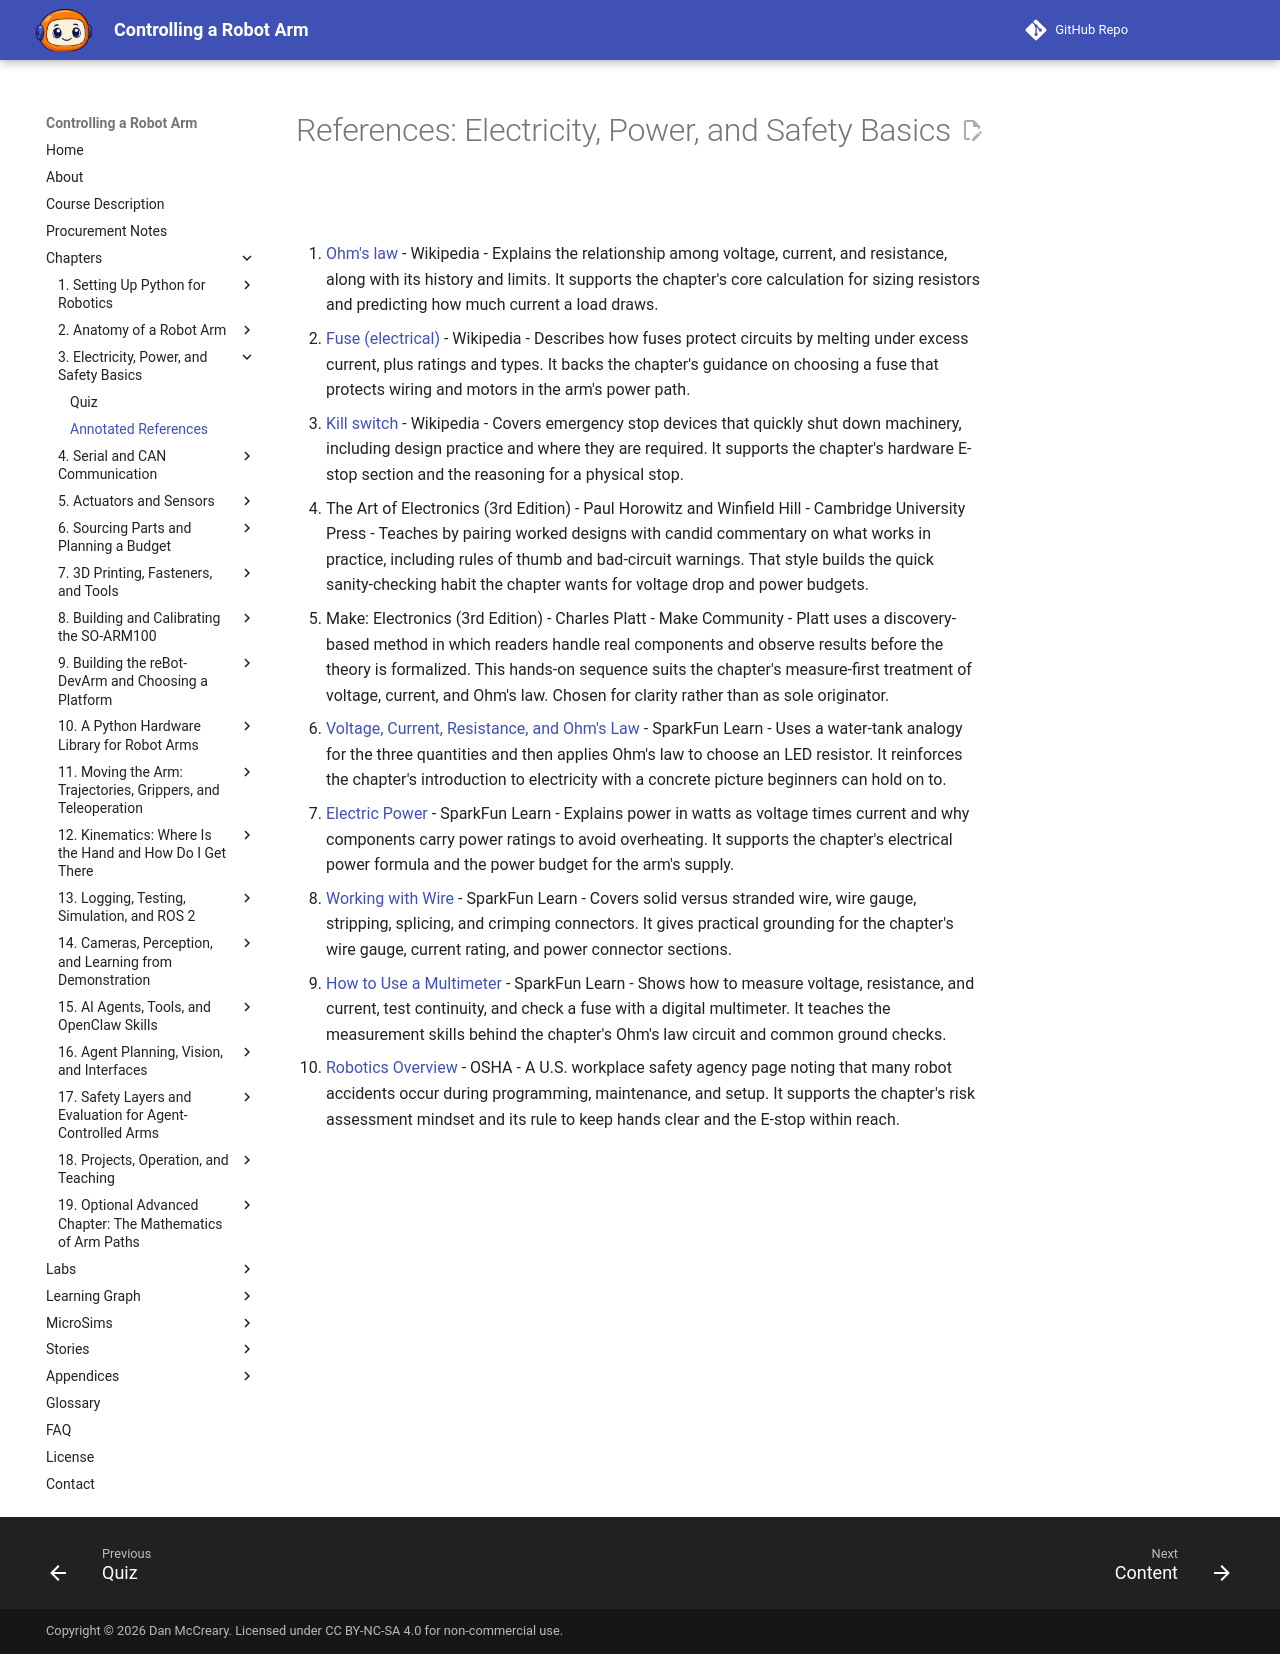

repository: dmccreary/robot-arm · page: chapters/03-electricity-power-and-safety/references/index.html · generator: mkdocs

# References: Electricity, Power, and Safety Basics

1. [Ohm's law](https://en.wikipedia.org/wiki/Ohm%27s_law) - Wikipedia - Explains the relationship among voltage, current, and resistance, along with its history and limits. It supports the chapter's core calculation for sizing resistors and predicting how much current a load draws.

2. [Fuse (electrical)](https://en.wikipedia.org/wiki/Fuse_(electrical)) - Wikipedia - Describes how fuses protect circuits by melting under excess current, plus ratings and types. It backs the chapter's guidance on choosing a fuse that protects wiring and motors in the arm's power path.

3. [Kill switch](https://en.wikipedia.org/wiki/Kill_switch) - Wikipedia - Covers emergency stop devices that quickly shut down machinery, including design practice and where they are required. It supports the chapter's hardware E-stop section and the reasoning for a physical stop.

4. The Art of Electronics (3rd Edition) - Paul Horowitz and Winfield Hill - Cambridge University Press - Teaches by pairing worked designs with candid commentary on what works in practice, including rules of thumb and bad-circuit warnings. That style builds the quick sanity-checking habit the chapter wants for voltage drop and power budgets.

5. Make: Electronics (3rd Edition) - Charles Platt - Make Community - Platt uses a discovery-based method in which readers handle real components and observe results before the theory is formalized. This hands-on sequence suits the chapter's measure-first treatment of voltage, current, and Ohm's law. Chosen for clarity rather than as sole originator.

6. [Voltage, Current, Resistance, and Ohm's Law](https://learn.sparkfun.com/tutorials/voltage-current-resistance-and-ohms-law) - SparkFun Learn - Uses a water-tank analogy for the three quantities and then applies Ohm's law to choose an LED resistor. It reinforces the chapter's introduction to electricity with a concrete picture beginners can hold on to.

7. [Electric Power](https://learn.sparkfun.com/tutorials/electric-power) - SparkFun Learn - Explains power in watts as voltage times current and why components carry power ratings to avoid overheating. It supports the chapter's electrical power formula and the power budget for the arm's supply.

8. [Working with Wire](https://learn.sparkfun.com/tutorials/working-with-wire) - SparkFun Learn - Covers solid versus stranded wire, wire gauge, stripping, splicing, and crimping connectors. It gives practical grounding for the chapter's wire gauge, current rating, and power connector sections.

9. [How to Use a Multimeter](https://learn.sparkfun.com/tutorials/how-to-use-a-multimeter) - SparkFun Learn - Shows how to measure voltage, resistance, and current, test continuity, and check a fuse with a digital multimeter. It teaches the measurement skills behind the chapter's Ohm's law circuit and common ground checks.

10. [Robotics Overview](https://www.osha.gov/robotics) - OSHA - A U.S. workplace safety agency page noting that many robot accidents occur during programming, maintenance, and setup. It supports the chapter's risk assessment mindset and its rule to keep hands clear and the E-stop within reach.
